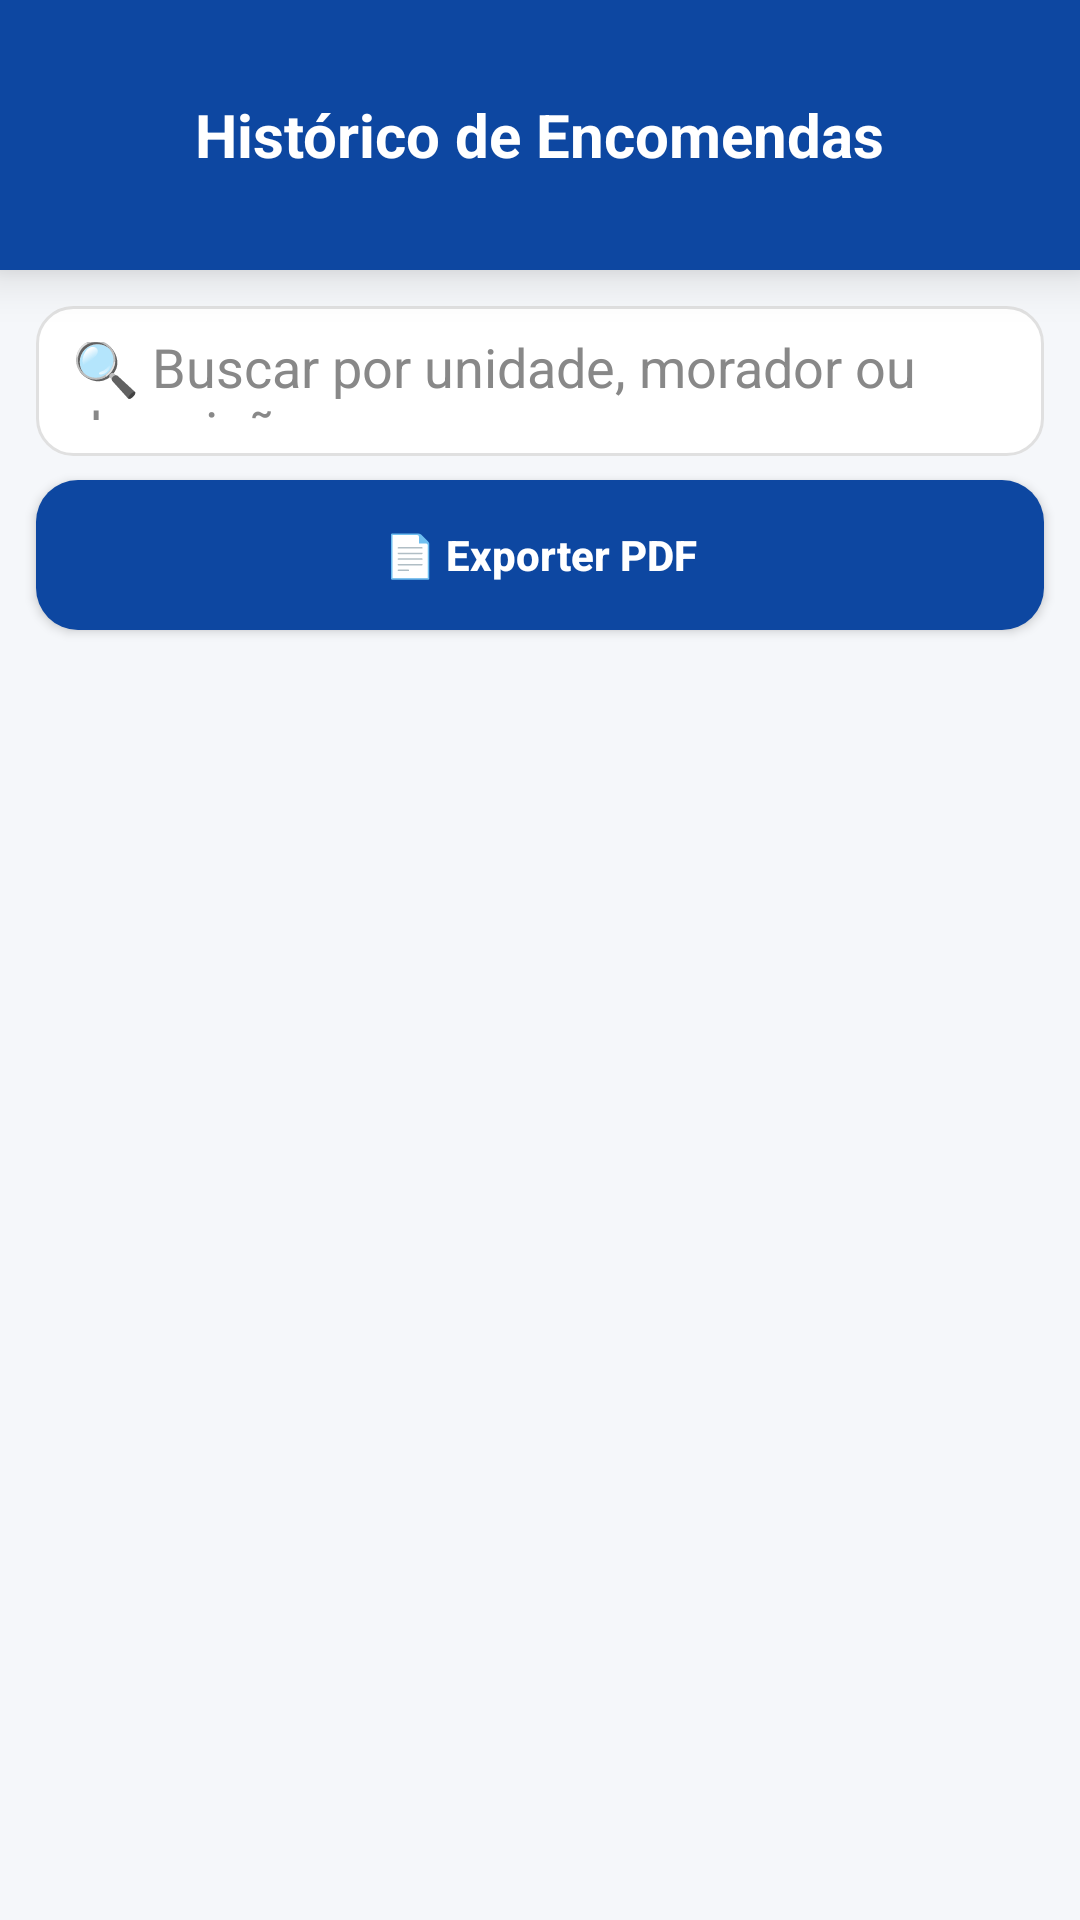

Write the Android layout XML for this screen, with the resource values it uses.
<!-- AndroidManifest.xml: application theme Theme.Jesyonkoli -->
<!-- res/layout/activity_historico.xml -->
<?xml version="1.0" encoding="utf-8"?>
<LinearLayout xmlns:android="http://schemas.android.com/apk/res/android"
    android:id="@+id/main"
    android:layout_width="match_parent"
    android:layout_height="match_parent"
    android:orientation="vertical"
    android:background="#F5F7FA">



    
    <RelativeLayout
        android:layout_width="match_parent"
        android:layout_height="wrap_content"
        android:minHeight="90dp"
        android:background="#0D47A1"
        android:paddingTop="35dp"
        android:paddingBottom="12dp"
        android:paddingStart="16dp"
        android:paddingEnd="16dp"
        android:elevation="10dp">


        <ImageView
            android:id="@+id/btnBack"
            android:layout_width="40dp"
            android:layout_height="40dp"
            android:layout_centerVertical="true"
            android:background="?attr/selectableItemBackgroundBorderless"
            android:padding="8dp"
            android:src="@drawable/ic_arrow_back"
            android:tint="#FFFFFF" />

        <TextView
            android:id="@+id/tvTitleHistorico"
            android:layout_width="wrap_content"
            android:layout_height="wrap_content"
            android:layout_centerInParent="true"
            android:ellipsize="end"
            android:maxLines="1"
            android:text="Histórico de Encomendas"
            android:textColor="#FFFFFF"
            android:textSize="20sp"
            android:textStyle="bold" />
    </RelativeLayout>

    
    <EditText
        android:id="@+id/etSearchGlobal"
        android:layout_width="match_parent"
        android:layout_height="50dp"
        android:layout_marginStart="12dp"
        android:layout_marginEnd="12dp"
        android:layout_marginTop="12dp"
        android:background="@drawable/bg_search_rounded"
    android:hint="🔍 Buscar por unidade, morador ou descrição"
    android:padding="12dp"
    android:textColor="#222222"
    android:textColorHint="#888888" />

    
    <Button
        android:id="@+id/btnExportPdf"
        android:layout_width="match_parent"
        android:layout_height="50dp"
        android:layout_marginStart="12dp"
        android:layout_marginEnd="12dp"
        android:layout_marginTop="8dp"
        android:layout_marginBottom="8dp"
        android:background="@drawable/bg_button_primary"
    android:text="📄 Exporter PDF"
    android:textAllCaps="false"
    android:textColor="#FFFFFF"
    android:textStyle="bold" />

    
    <androidx.recyclerview.widget.RecyclerView
        android:id="@+id/recyclerHistorico"
        android:layout_width="match_parent"
        android:layout_height="0dp"
        android:layout_weight="1"
        android:paddingBottom="40dp"
        android:clipToPadding="false"
        android:overScrollMode="never" />

</LinearLayout>
<!-- resources referenced by this layout -->
<resources>
  <!-- drawable bg_button_primary (drawable) -->
  <shape xmlns:android="http://schemas.android.com/apk/res/android">
      <solid android:color="#0D47A1" />
      <corners android:radius="14dp" />
  </shape>
  <!-- drawable bg_search_rounded (drawable) -->
  <?xml version="1.0" encoding="utf-8"?>
  <shape xmlns:android="http://schemas.android.com/apk/res/android">
  
      
      <solid android:color="#FFFFFF"/>
  
      
      <stroke
          android:width="1dp"
          android:color="#E0E0E0"/>
  
      
      <corners android:radius="12dp"/>
  
      
      <padding
          android:left="12dp"
          android:top="8dp"
          android:right="12dp"
          android:bottom="8dp"/>
  
  </shape>
  <style name="Theme.Jesyonkoli" parent="Base.Theme.Jesyonkoli" />
  <style name="Base.Theme.Jesyonkoli" parent="Theme.Material3.DayNight.NoActionBar">
          
          
      </style>
</resources>
